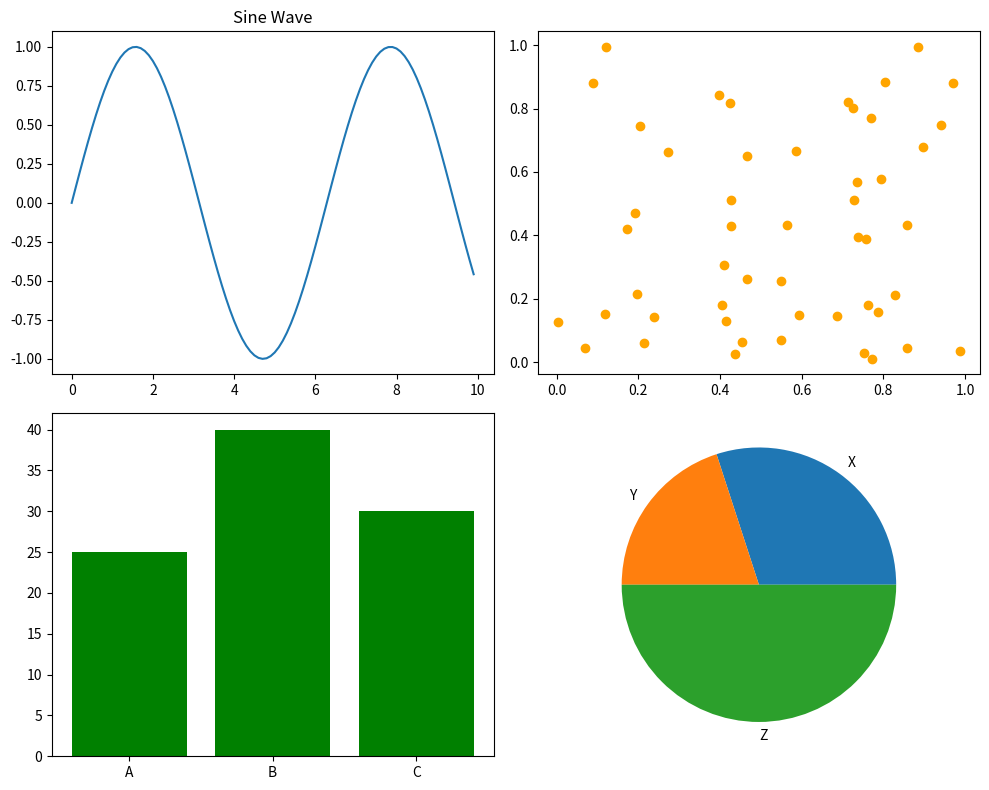

Recreate this plot in Python.
import matplotlib.pyplot as plt
import numpy as np

fig, axs = plt.subplots(2, 2, figsize=(10,8))

# Plot 1
x = np.arange(0, 10, 0.1)
axs[0,0].plot(x, np.sin(x))
axs[0,0].set_title("Sine Wave")

# Plot 2
axs[0,1].scatter(np.random.rand(50), np.random.rand(50), c='orange')

# Plot 3
categories = ['A', 'B', 'C']
values = [25, 40, 30]
axs[1,0].bar(categories, values, color='green')

# Plot 4
axs[1,1].pie([30, 20, 50], labels=['X', 'Y', 'Z'])

plt.tight_layout()
plt.show()